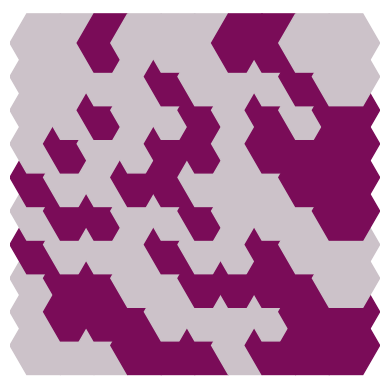

Write the Python code that produced this figure.
import matplotlib.pyplot as plt
import numpy as np

def plot_hexagonal_grid(states, grid_width, grid_height):
    """
    Plot a hexagonal grid using matplotlib.

    Parameters:
    - states: A 2D array of spin states (1 or -1).
    - grid_width: The width of the grid.
    - grid_height: The height of the grid.
    """
    fig, ax = plt.subplots()
    ax.set_aspect('equal')

    for x in range(grid_width):
        for y in range(grid_height):
            color = '#ccc2c9' if states[x, y] == 1 else '#7a0c58'
            hex = plt.Polygon(hexagon((x, y)), color=color)
            ax.add_patch(hex)

    plt.xlim([-1, grid_width])
    plt.ylim([-1, grid_height])
    plt.axis('off')
    plt.show()

def hexagon(position):
    """Generate the vertices of a regular hexagon given its position."""
    x, y = position
    return [(x + np.cos(np.pi/3 * i), y + np.sin(np.pi/3 * i)) for i in range(6)]

# Example usage
grid_width, grid_height = 10, 10
states = np.random.choice([-1, 1], size=(grid_width, grid_height))
plot_hexagonal_grid(states, grid_width, grid_height)
